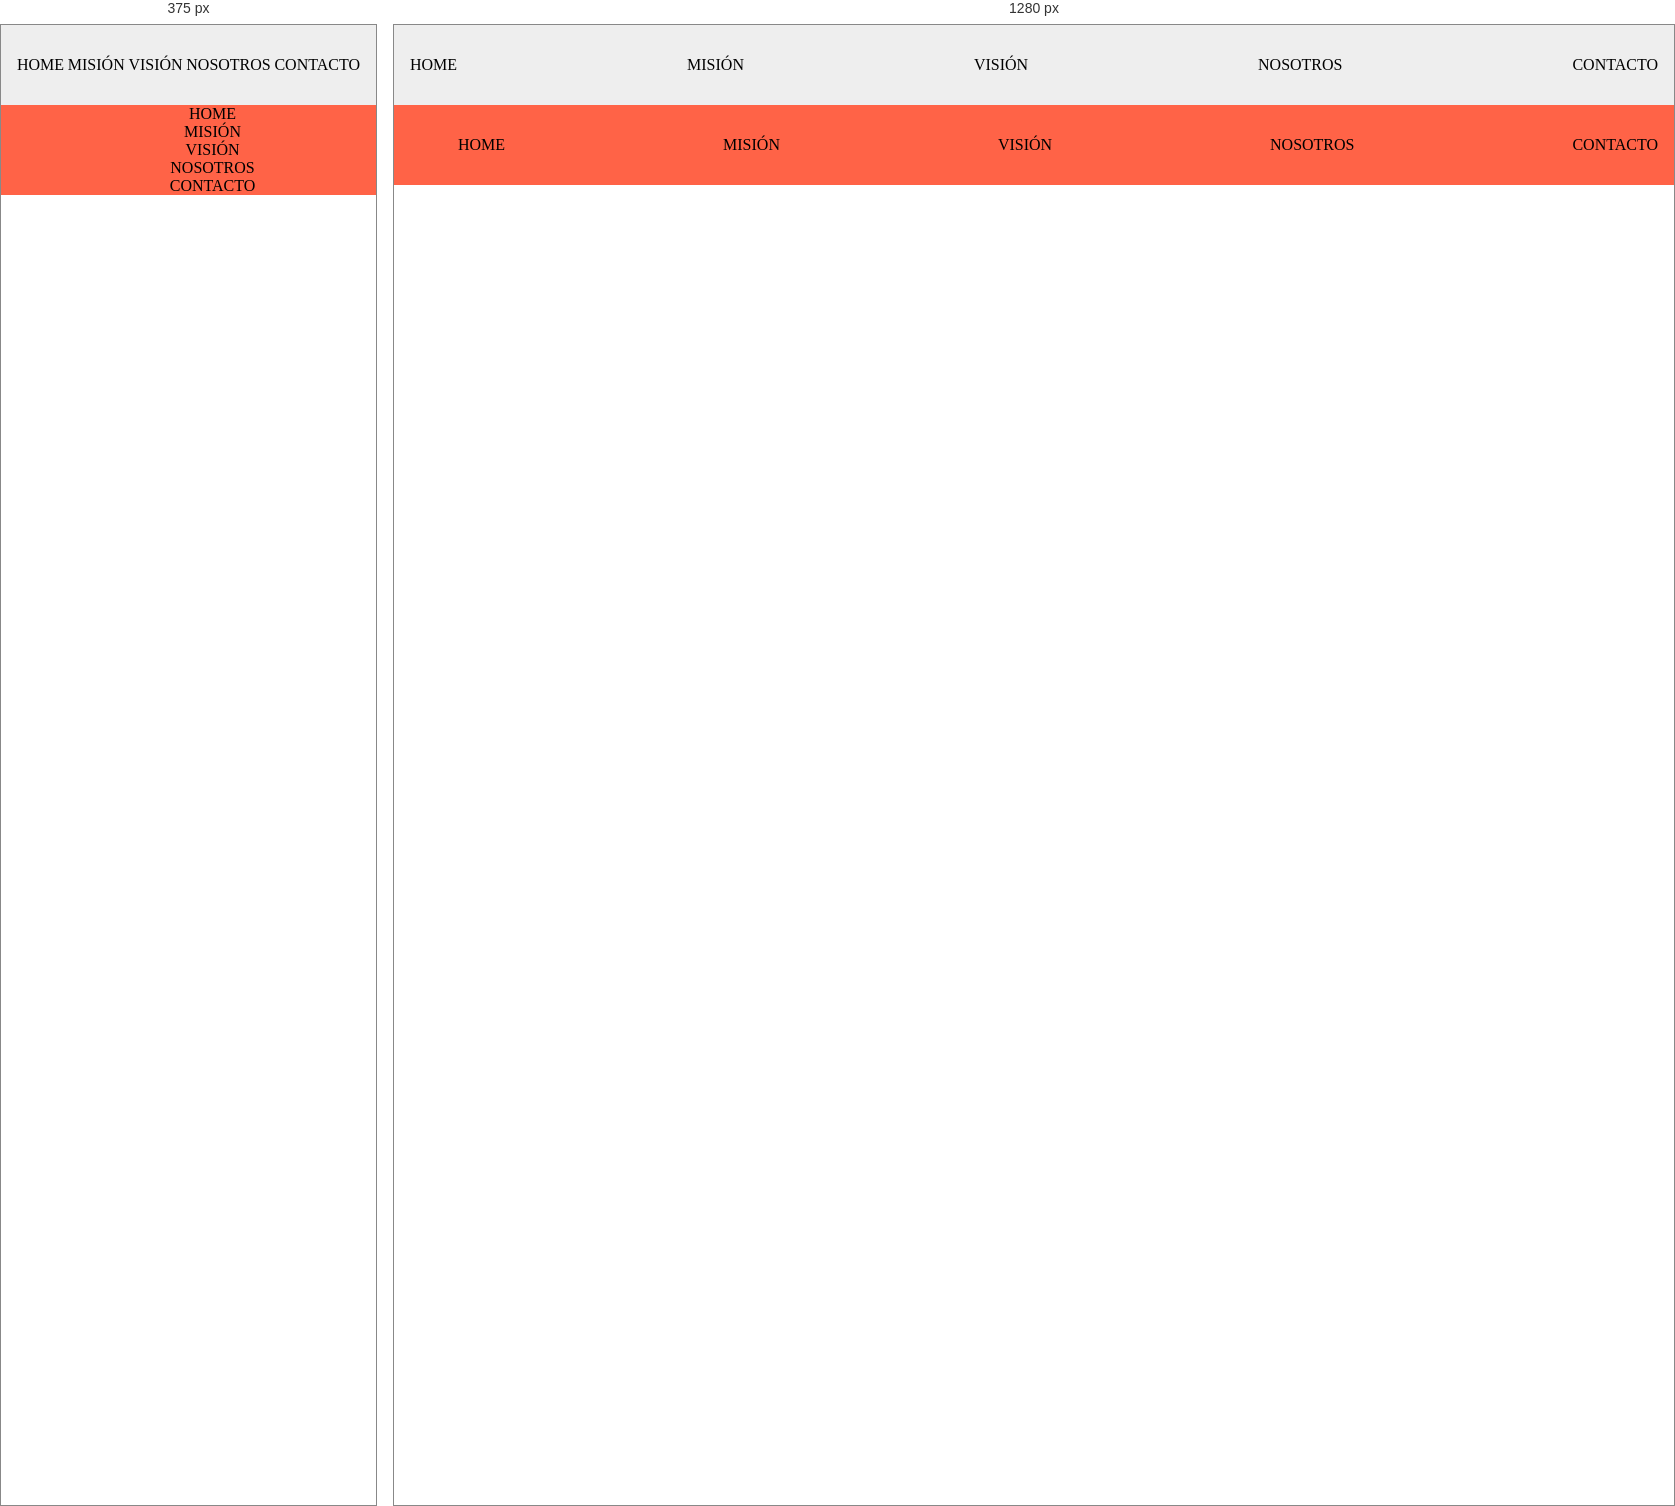
Rendered at 375 px and 1280 px, left to right.

<!-- file: menu.html -->
<!DOCTYPE html>
<html lang="en">

<head>
    <meta charset="UTF-8">
    <meta name="viewport" content="width=device-width, initial-scale=1.0">
    <meta http-equiv="X-UA-Compatible" content="ie=edge">
    <style>
        html {
            font-size: 16px;
        }

        body {
            margin: 0;
            padding: 0;
        }

        .menu-container {
            display: flex;
            padding: 0 1rem;
            margin: 0;
            justify-content: space-between;
            align-items: center;
            height: 80px;
            background: #eee;
        }

        .menu-item {
            list-style: none;
        }

        .menu-link {
            text-decoration: none;
            color: black;
            text-transform: uppercase;
        }
    </style>
    <title>Document</title>
</head>

<body>
    <nav>
        <ul class="menu-container">
            <li class="menu-item">
                <a class="menu-link" href="#">home</a>
            </li>
            <li class="menu-item">
                <a class="menu-link" href="#">misión</a>
            </li>
            <li class="menu-item">
                <a class="menu-link" href="#">visión</a>
            </li>
            <li class="menu-item">
                <a class="menu-link" href="#">nosotros</a>
            </li>
            <li class="menu-item">
                <a class="menu-link" href="#">contacto</a>
            </li>
        </ul>
    </nav>
    <style>
        .main-container {
            box-sizing: border-box;
            padding: 0 1rem;
            margin: 0;
            width: 100%;
            height: 80px;
            background: tomato;

            display: flex;
            justify-content: space-between;
            align-items: center;
        }

        .main-container img {
            width: 48px;
        }

        .main-container li {
            margin: 0;
            padding: 0;
            display: flex;
            justify-content: center;
            align-items: center;
        }

        .main-container a {
            text-transform: uppercase;
            text-decoration: none;
            color: black;
        }

        @media screen and (max-width:600px) {
            .main-container {
                flex-direction: column;
                height: auto;
            }
        }
    </style>
    <nav>
        <ul class="main-container">
            <li><img src="./star.svg" alt=""><a href="#">home</a></li>
            <li><img src="./star.svg" alt=""><a href="#">misión</a></li>
            <li><img src="./star.svg" alt=""><a href="#">visión</a></li>
            <li><img src="./star.svg" alt=""><a href="#">nosotros</a></li>
            <li><img src="./star.svg" alt=""><a href="#">contacto</a></li>
        </ul>
    </nav>
</body>

</html>